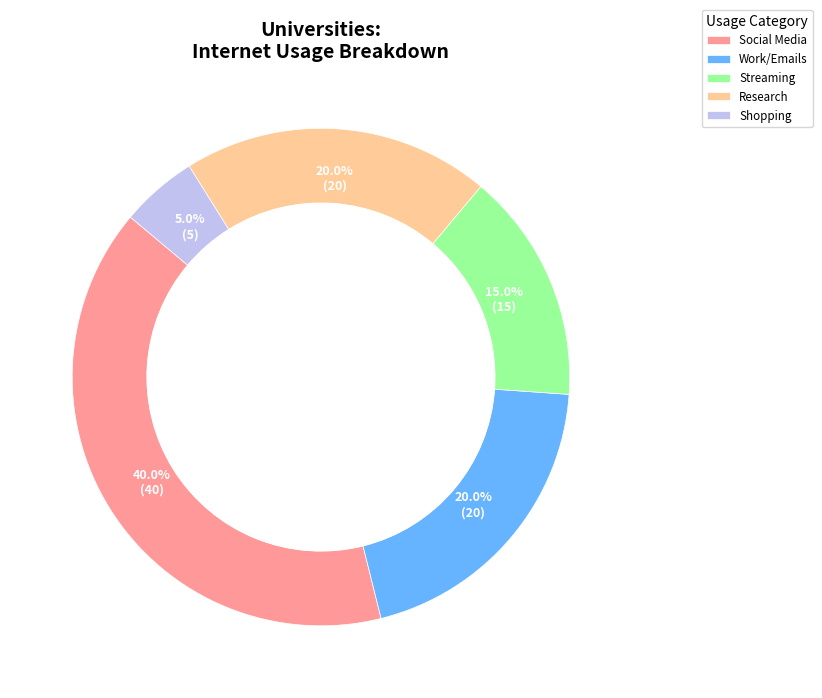
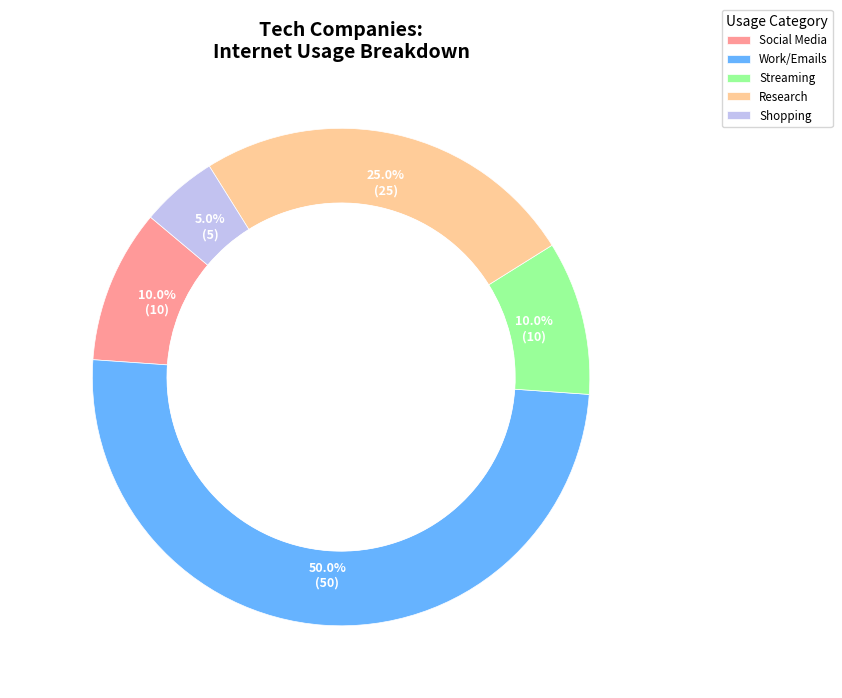
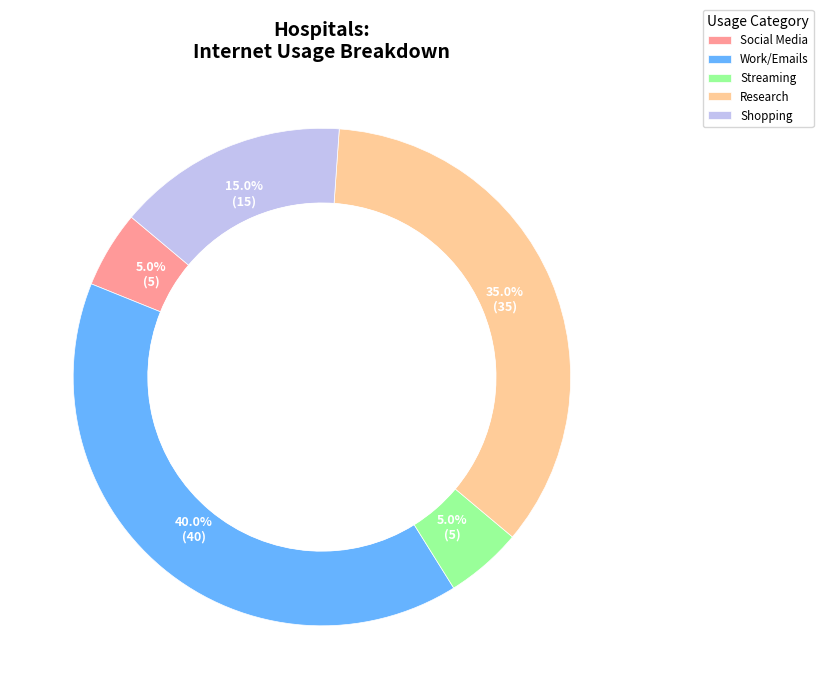
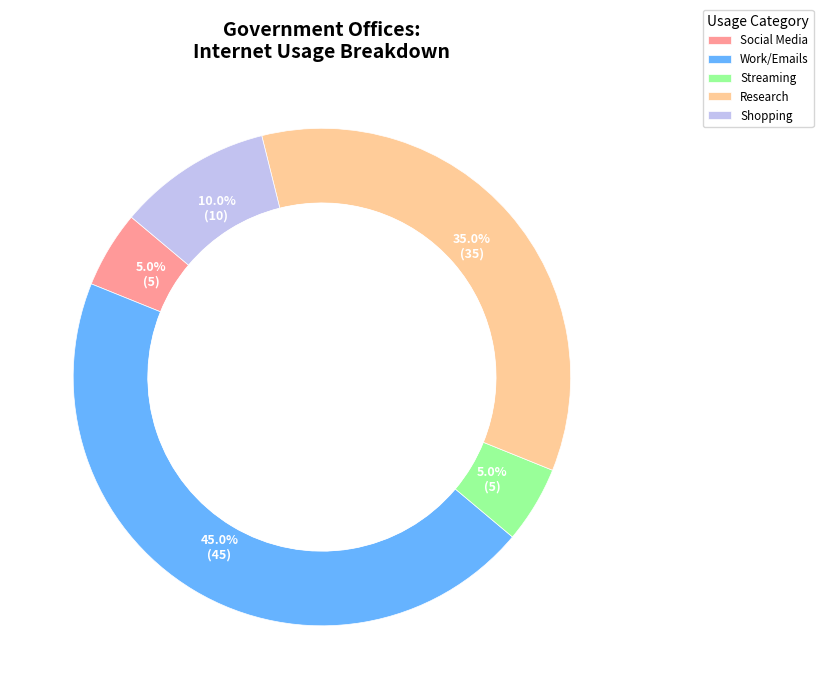
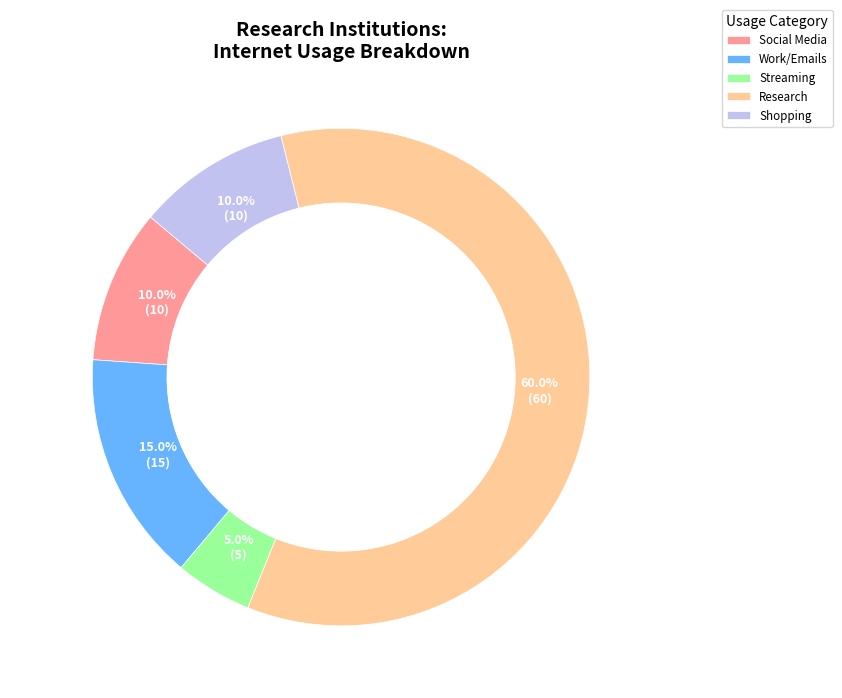
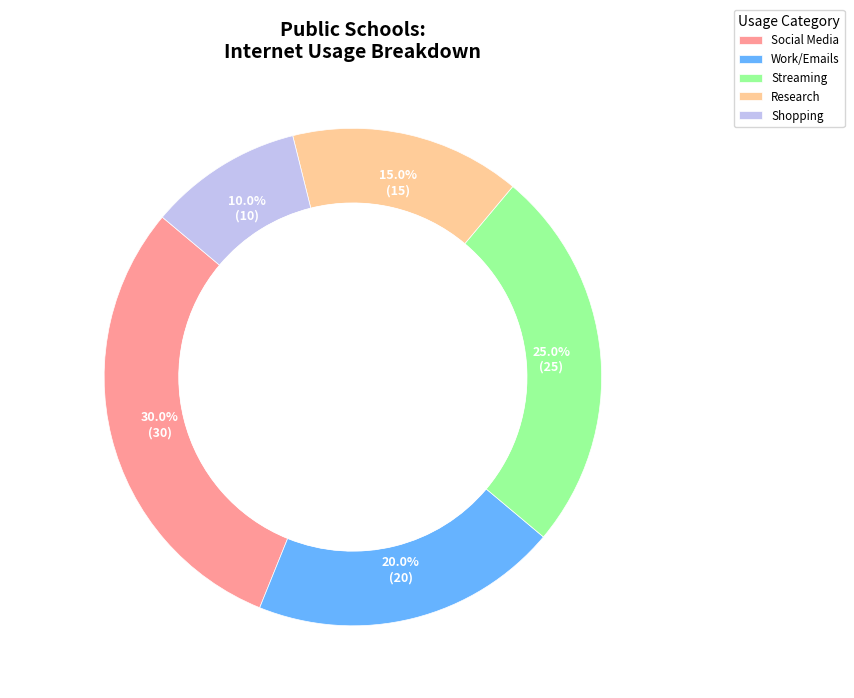

The matplotlib source for these figures, in order:
import matplotlib.pyplot as plt
import numpy as np

institutions = ['Universities', 'Tech Companies', 'Hospitals', 'Government Offices', 'Research Institutions', 'Public Schools']
categories = ['Social Media', 'Work/Emails', 'Streaming', 'Research', 'Shopping']

data_by_institution = {
    "Universities": [40, 20, 15, 20, 5],
    "Tech Companies": [10, 50, 10, 25, 5],
    "Hospitals": [5, 40, 5, 35, 15],
    "Government Offices": [5, 45, 5, 35, 10],
    "Research Institutions": [10, 15, 5, 60, 10],
    "Public Schools": [30, 20, 25, 15, 10]
}

colors = ['#ff9999', '#66b3ff', '#99ff99', '#ffcc99', '#c2c2f0']

def make_autopct(values):
    def my_autopct(pct):
        total = sum(values)
        val = int(round(pct * total / 100.0))
        return '{:.1f}%\n({:d})'.format(pct, val)
    return my_autopct

def plot_pie_chart(data, institution, categories, colors):
    fig, ax = plt.subplots(figsize=(9, 7), subplot_kw=dict(aspect="equal"))
    
    wedges, texts, autotexts = ax.pie(
        data,
        labels=categories,
        autopct=make_autopct(data),
        startangle=140,
        colors=colors,
        pctdistance=0.8,
        wedgeprops=dict(width=0.3, edgecolor='w', linewidth=0.5),
        textprops=dict(color='white', fontsize=9, fontweight='bold')
    )
    
    centre_circle = plt.Circle((0, 0), 0.70, fc='white')
    ax.add_artist(centre_circle)
    
    ax.set_title(f"{institution}:\nInternet Usage Breakdown", fontsize=14, fontweight='bold')
    ax.legend(wedges, categories, title="Usage Category", loc="upper right", bbox_to_anchor=(1.3, 1.1), fontsize='small')

    plt.tight_layout()
    plt.show()

for institution, data in data_by_institution.items():
    plot_pie_chart(data, institution, categories, colors)
